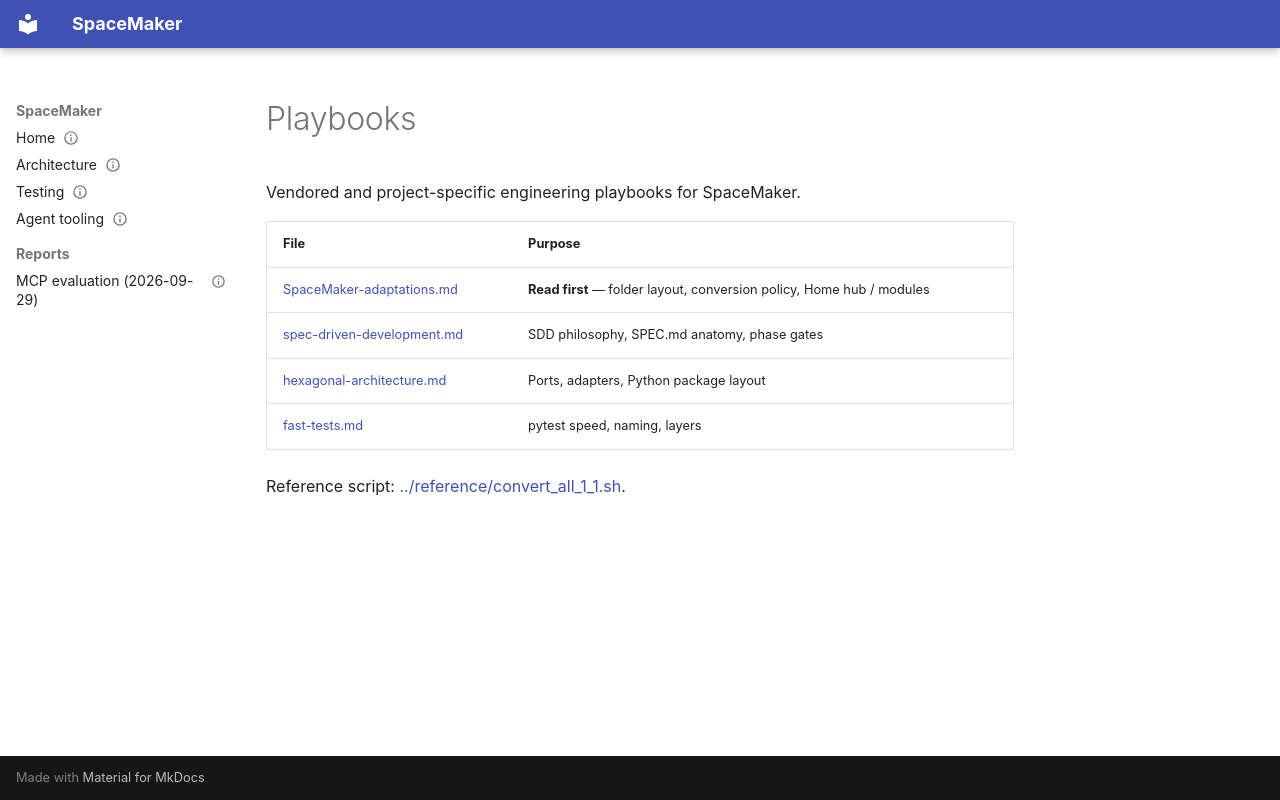

repository: illescasDaniel/SpaceMaker · page: playbooks/index.html · generator: mkdocs

---
id: DOC-005
title: "Playbooks"
summary: "Table of the engineering playbooks (SpaceMaker adaptations, SDD, hexagonal architecture, fast tests) and which to read first"
type: reference
status: current
updated: 2026-09-23
verified:
covers: []
related: [DOC-006, DOC-009]
supersedes:
superseded_by:
---

# Playbooks

Vendored and project-specific engineering playbooks for SpaceMaker.

| File | Purpose |
|------|---------|
| [SpaceMaker-adaptations.md](SpaceMaker-adaptations.md) | **Read first** — folder layout, conversion policy, Home hub / modules |
| [spec-driven-development.md](spec-driven-development.md) | SDD philosophy, SPEC.md anatomy, phase gates |
| [hexagonal-architecture.md](hexagonal-architecture.md) | Ports, adapters, Python package layout |
| [fast-tests.md](fast-tests.md) | pytest speed, naming, layers |

Reference script: [../reference/convert_all_1_1.sh](../reference/convert_all_1_1.sh).
